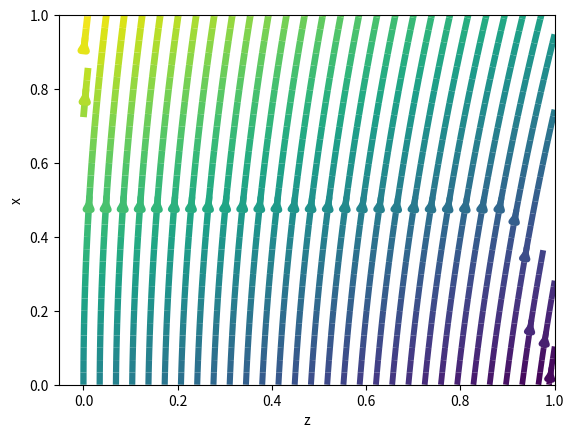

Reproduce this figure in Python.
from mpl_toolkits.mplot3d import Axes3D
import matplotlib.pyplot as plt
import numpy as np
from math import pi,e,sqrt


Lx = 1
Lz = 1
alpha = 0.1
B0 = 1.0

numPoints = 1024
xx = np.linspace(0,Lx, numPoints)
zz = np.linspace(0,Lz, numPoints)
x,z =  np.meshgrid(xx, zz, indexing='ij')

Bx = B0 * alpha * (x+z)
Bz = B0 +  B0 * alpha * (x-z)


plt.xlabel("z")
plt.ylabel("x")
magB = np.sqrt(Bx**2+Bz**2)
normMag = magB / magB.max()
plt.streamplot(z,x,Bx,Bz, color=normMag, linewidth=normMag*5)

plt.draw()
plt.show()


